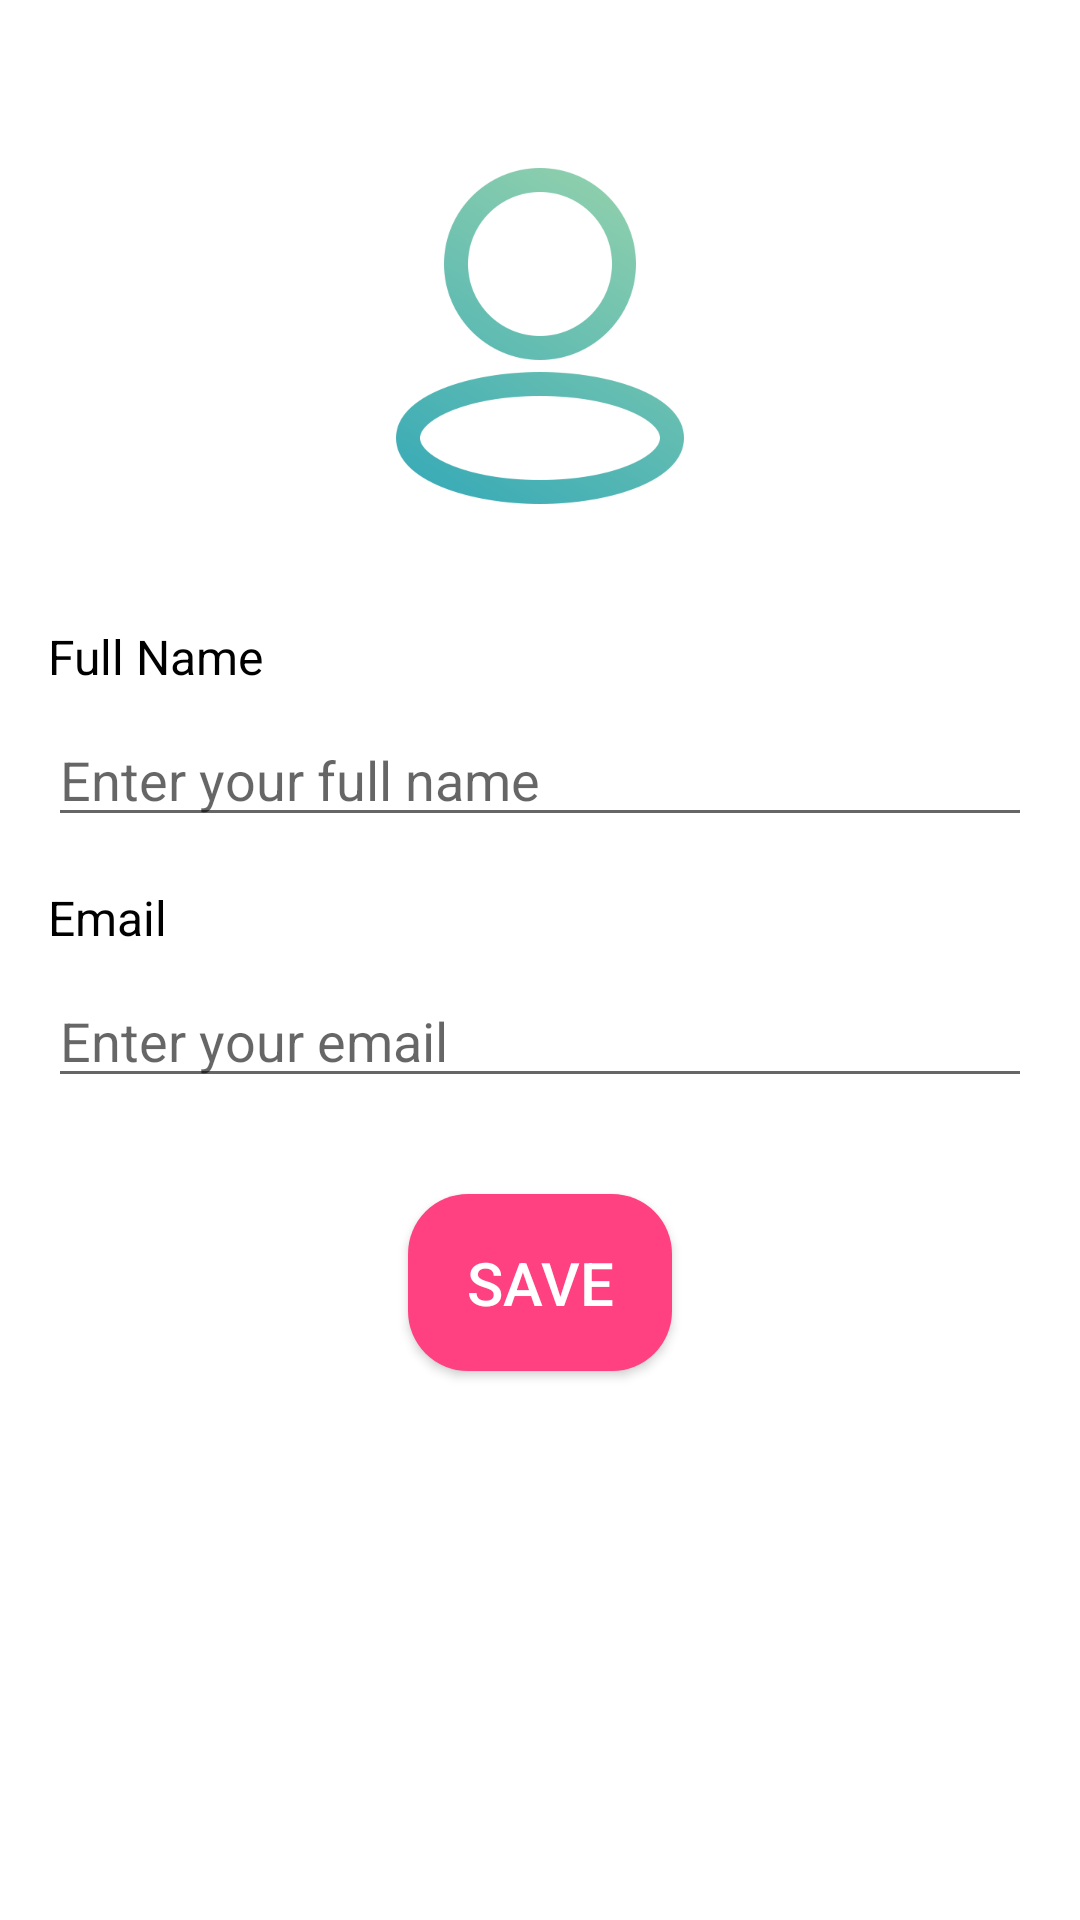

Write the Android layout XML for this screen, with the resource values it uses.
<!-- AndroidManifest.xml: application theme Theme.MyApplication -->
<!-- res/layout/activity_my_profile.xml -->
<?xml version="1.0" encoding="utf-8"?>
<RelativeLayout
    xmlns:android="http://schemas.android.com/apk/res/android"
    xmlns:app="http://schemas.android.com/apk/res-auto"
    xmlns:tools="http://schemas.android.com/tools"
    android:layout_width="match_parent"
    android:layout_height="match_parent"
    android:padding="16dp"
    tools:context=".Users.MyProfile">

    <ImageView
        android:id="@+id/user_icon_image_view"
        android:layout_width="128dp"
        android:layout_height="128dp"
        android:layout_centerHorizontal="true"
        android:layout_marginTop="32dp"
        android:src="@drawable/user" />

    <LinearLayout
        android:id="@+id/user_info_layout"
        android:layout_width="match_parent"
        android:layout_height="wrap_content"
        android:layout_below="@id/user_icon_image_view"
        android:layout_marginTop="32dp"
        android:orientation="vertical">

        <TextView
            android:id="@+id/full_name_label"
            android:layout_width="wrap_content"
            android:layout_height="wrap_content"
            android:text="Full Name"
            android:textColor="@color/black"
            android:textSize="16sp" />

        <EditText
            android:id="@+id/full_name_edit_text"
            android:layout_width="match_parent"
            android:layout_height="wrap_content"
            android:layout_marginTop="8dp"
            android:hint="Enter your full name" />

        <TextView
            android:id="@+id/email_label"
            android:layout_width="wrap_content"
            android:layout_height="wrap_content"
            android:text="Email"
            android:textColor="@color/black"
            android:textSize="16sp"
            android:layout_marginTop="16dp"/>

        <EditText
            android:id="@+id/email_edit_text"
            android:layout_width="match_parent"
            android:layout_height="wrap_content"
            android:layout_marginTop="8dp"
            android:hint="Enter your email" />


    </LinearLayout>

    <Button
        android:id="@+id/save_button"
        android:layout_width="wrap_content"
        android:layout_height="wrap_content"
        android:layout_below="@id/user_info_layout"
        android:layout_centerHorizontal="true"
        android:layout_marginTop="32dp"
        android:text="Save"
        android:textColor="@color/white"
        android:background="@drawable/rounded_button"
        android:textSize="20sp"
        android:padding="16dp" />

</RelativeLayout>
<!-- resources referenced by this layout -->
<resources>
  <color name="black">#FF000000</color>
  <color name="white">#FFFFFFFF</color>
  <!-- drawable rounded_button (drawable) -->
  <shape xmlns:android="http://schemas.android.com/apk/res/android"
      android:shape="rectangle">
      <corners android:radius="20dp" />
      <solid android:color="@color/colorAccent" />
  </shape>
  <!-- drawable user: png bitmap (drawable-v24, 26612 bytes) -->
  <style name="Theme.MyApplication" parent="Theme.MaterialComponents.DayNight.NoActionBar">
          
          <item name="colorPrimary">@color/my_primary</item>
          <item name="colorPrimaryVariant">@color/my_primary</item>
          <item name="colorOnPrimary">@color/white</item>
          
          <item name="colorSecondary">@color/teal_200</item>
          <item name="colorSecondaryVariant">@color/teal_700</item>
          <item name="colorOnSecondary">@color/black</item>
          
          <item name="android:statusBarColor">@color/my_primary</item>
          
      </style>
  <color name="colorAccent">#FF4081</color>
  <color name="my_primary">#FF24D3FE</color>
  <color name="teal_200">#FF03DAC5</color>
  <color name="teal_700">#FF018786</color>
</resources>
